The GitHub repository Doris1039/SolarCell-defect-detect contains a labelled image folder "bigChange" with 7 categories: break, cell faults, dark spot, finger interruptions, functional, material defect, microcrack. Examples follow, each with its label.

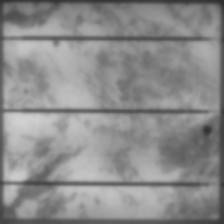
Label: dark spot

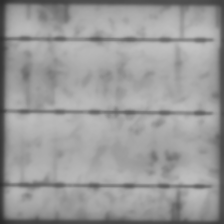
Label: finger interruptions

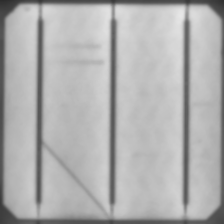
Label: microcrack

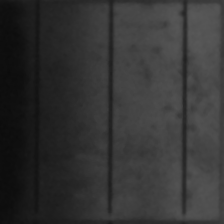
Label: cell faults

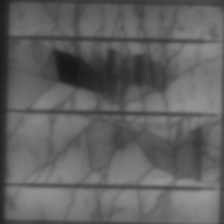
Label: break

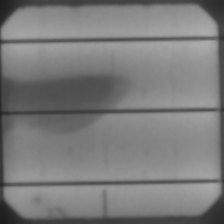
Label: material defect
